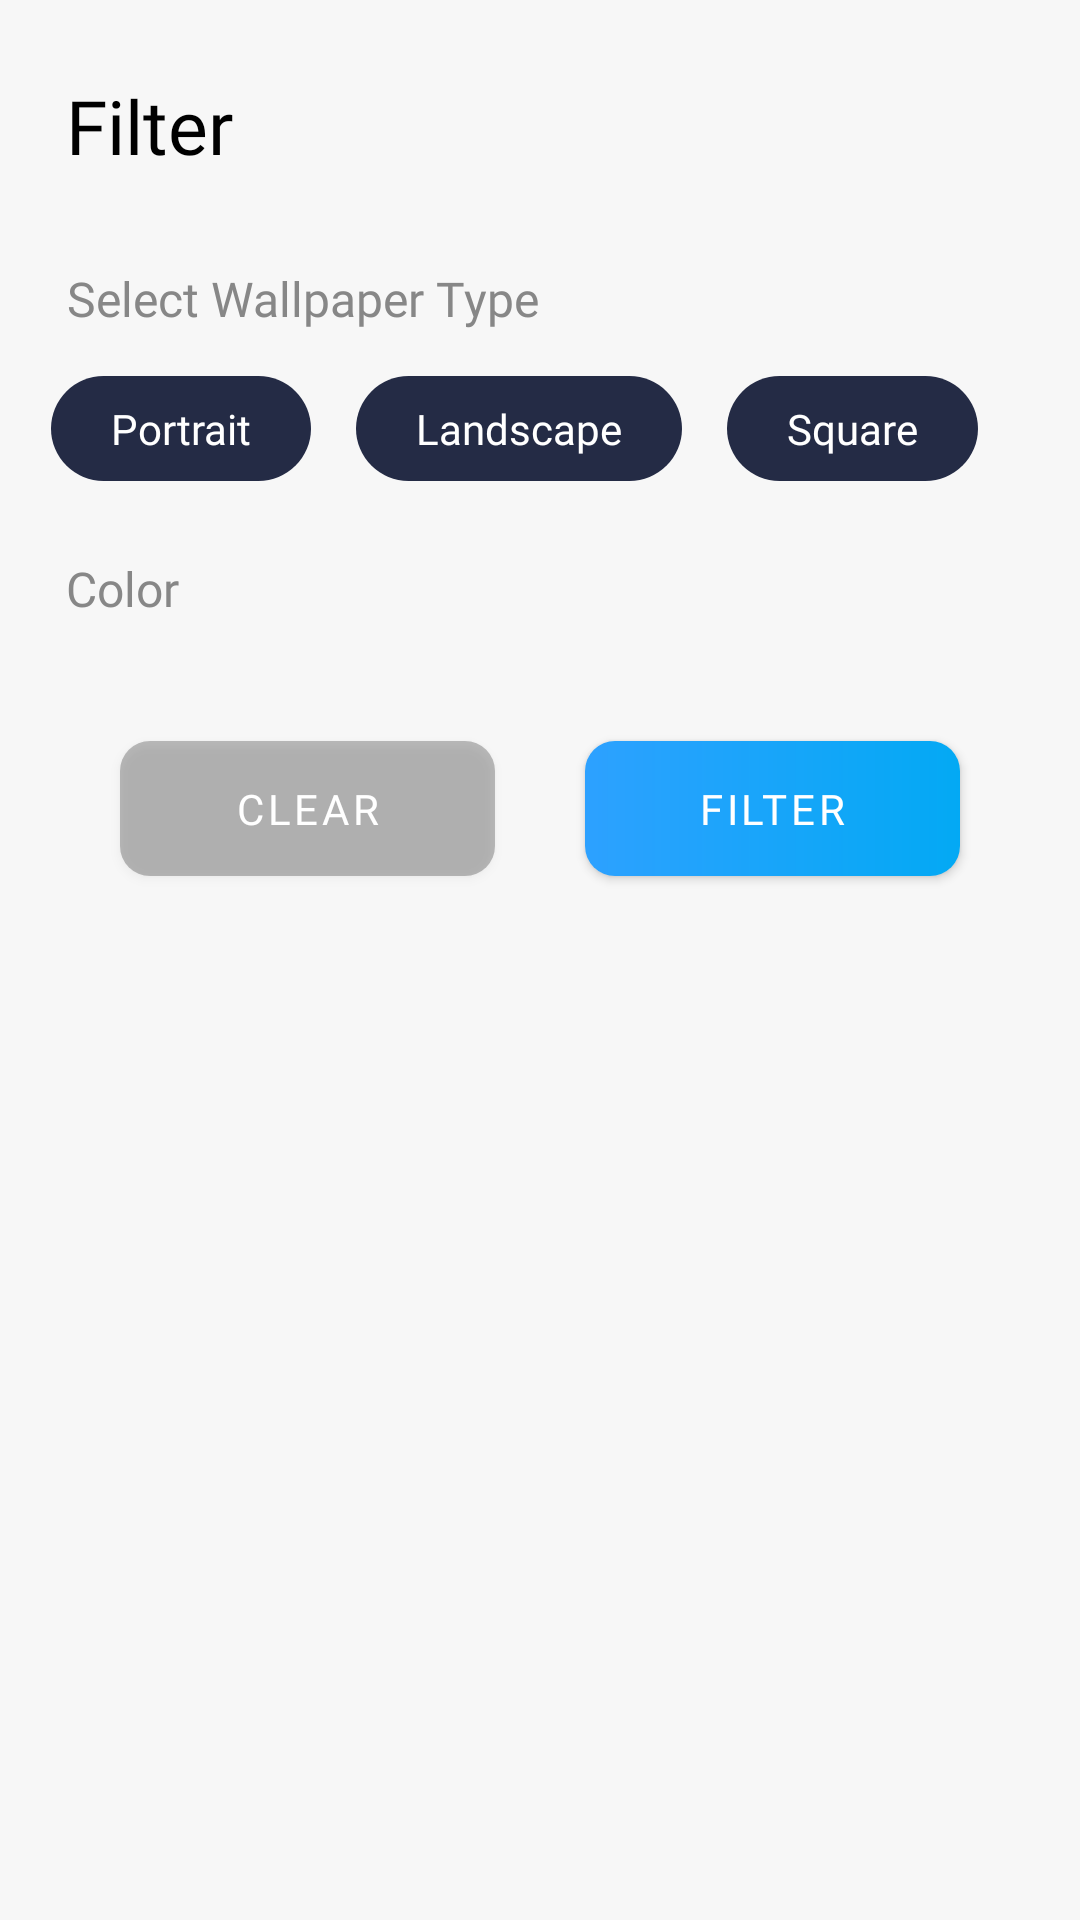

Write the Android layout XML for this screen, with the resource values it uses.
<!-- AndroidManifest.xml: application theme AppTheme -->
<!-- res/layout/layout_filter_wallpaper.xml -->
<?xml version="1.0" encoding="utf-8"?>
<androidx.constraintlayout.widget.ConstraintLayout xmlns:android="http://schemas.android.com/apk/res/android"
    xmlns:app="http://schemas.android.com/apk/res-auto"
    android:id="@+id/cl_add_playlist"
    android:layout_width="match_parent"
    android:layout_height="wrap_content"
    android:paddingBottom="30dp"
    android:background="@color/bg" >

    <TextView
        android:id="@+id/tv1"
        android:layout_width="wrap_content"
        android:layout_height="wrap_content"
        android:text="@string/filter"
        android:gravity="center"
        android:padding="10dp"
        android:textSize="25sp"
        android:textColor="@color/text_black"
        android:layout_marginTop="15dp"
        android:layout_marginStart="12dp"
        android:fontFamily="@font/montserrat_semi_bold"
        app:layout_constraintTop_toTopOf="parent"
        app:layout_constraintStart_toStartOf="parent"/>

    <TextView
        android:id="@+id/tv2"
        android:layout_width="wrap_content"
        android:layout_height="wrap_content"
        android:gravity="center"
        android:padding="10dp"
        android:textSize="16sp"
        android:text="@string/select_wall_type"
        android:textColor="@color/text_desc"
        android:layout_marginTop="10dp"
        android:layout_marginStart="12dp"
        android:fontFamily="@font/montserrat_medium"
        app:layout_constraintStart_toStartOf="parent"
        app:layout_constraintTop_toBottomOf="@+id/tv1"/>

    <TextView
        android:id="@+id/tv_filter_portrait"
        android:layout_width="wrap_content"
        android:layout_height="wrap_content"
        android:paddingTop="8dp"
        android:paddingBottom="8dp"
        android:paddingStart="20dp"
        android:paddingEnd="20dp"
        android:textSize="14sp"
        android:text="@string/portrait"
        android:textColor="@color/white"
        android:layout_marginTop="5dp"
        android:layout_marginStart="17dp"
        android:background="@drawable/bg_button_filter"
        android:fontFamily="@font/montserrat_semi_bold"
        app:layout_constraintStart_toStartOf="parent"
        app:layout_constraintTop_toBottomOf="@+id/tv2"
        app:layout_constraintEnd_toStartOf="@+id/tv_filter_landscape"/>

    <TextView
        android:id="@+id/tv_filter_landscape"
        android:layout_width="wrap_content"
        android:layout_height="wrap_content"
        android:paddingTop="8dp"
        android:paddingBottom="8dp"
        android:paddingStart="20dp"
        android:paddingEnd="20dp"
        android:textSize="14sp"
        android:text="@string/landscape"
        android:textColor="@color/white"
        android:layout_marginTop="5dp"
        android:layout_marginStart="15dp"
        android:background="@drawable/bg_button_filter"
        android:fontFamily="@font/montserrat_semi_bold"
        app:layout_constraintStart_toEndOf="@+id/tv_filter_portrait"
        app:layout_constraintTop_toBottomOf="@+id/tv2"
        app:layout_constraintEnd_toStartOf="@+id/tv_filter_square"/>

    <TextView
        android:id="@+id/tv_filter_square"
        android:layout_width="wrap_content"
        android:layout_height="wrap_content"
        android:paddingTop="8dp"
        android:paddingBottom="8dp"
        android:paddingStart="20dp"
        android:paddingEnd="20dp"
        android:textSize="14sp"
        android:text="@string/square"
        android:textColor="@color/white"
        android:layout_marginTop="5dp"
        android:layout_marginStart="15dp"
        android:background="@drawable/bg_button_filter"
        android:fontFamily="@font/montserrat_semi_bold"
        app:layout_constraintStart_toEndOf="@+id/tv_filter_landscape"
        app:layout_constraintTop_toBottomOf="@+id/tv2"/>

    <TextView
        android:id="@+id/tv3"
        android:layout_width="wrap_content"
        android:layout_height="wrap_content"
        android:gravity="center"
        android:padding="10dp"
        android:textSize="16sp"
        android:text="@string/color"
        android:textColor="@color/text_desc"
        android:layout_marginTop="15dp"
        android:layout_marginStart="12dp"
        android:fontFamily="@font/montserrat_medium"
        app:layout_constraintStart_toStartOf="parent"
        app:layout_constraintTop_toBottomOf="@+id/tv_filter_portrait"/>

    <androidx.recyclerview.widget.RecyclerView
        android:id="@+id/rv_filter_colors"
        android:layout_width="match_parent"
        android:layout_height="wrap_content"
        app:layout_constraintTop_toBottomOf="@+id/tv3"/>

    <com.google.android.material.button.MaterialButton
        android:id="@+id/button_filter_clear"
        android:layout_width="0dp"
        android:layout_height="45dp"
        android:text="@string/clear"
        android:textColor="@color/white"
        android:layout_marginTop="30dp"
        android:layout_marginEnd="15dp"
        android:layout_marginStart="40dp"
        android:background="@drawable/bg_button_cancel"
        app:backgroundTint="@null"
        android:fontFamily="@font/montserrat_semi_bold"
        app:layout_constraintStart_toStartOf="parent"
        app:layout_constraintEnd_toStartOf="@+id/button_filter"
        app:layout_constraintTop_toBottomOf="@+id/rv_filter_colors" />

    <com.google.android.material.button.MaterialButton
        android:id="@+id/button_filter"
        android:layout_width="0dp"
        android:layout_height="45dp"
        android:text="@string/filter"
        android:textColor="@color/white"
        android:layout_marginStart="15dp"
        android:layout_marginEnd="40dp"
        android:background="@drawable/bg_gradient_curve"
        app:backgroundTint="@null"
        android:fontFamily="@font/montserrat_semi_bold"
        app:layout_constraintEnd_toEndOf="parent"
        app:layout_constraintStart_toEndOf="@+id/button_filter_clear"
        app:layout_constraintTop_toTopOf="@+id/button_filter_clear"
        app:layout_constraintBottom_toBottomOf="@+id/button_filter_clear" />


</androidx.constraintlayout.widget.ConstraintLayout>
<!-- resources referenced by this layout -->
<resources>
  <color name="bg">#F7F7F7</color>
  <color name="text_black">#000000</color>
  <color name="text_desc">#878787</color>
  <color name="white">#ffffff</color>
  <!-- drawable bg_button_cancel (drawable) -->
  <?xml version="1.0" encoding="UTF-8"?>
  <shape xmlns:android="http://schemas.android.com/apk/res/android">
  
      <solid
          android:color="@color/button_cancel"/>
  
      <corners
          android:radius="10dp" />
  
  </shape>
  <!-- drawable bg_button_filter (drawable) -->
  <?xml version="1.0" encoding="utf-8"?>
  <shape xmlns:android="http://schemas.android.com/apk/res/android"
      android:shape="rectangle">
  
      <solid android:color="@color/bg_lite"  />
      <corners
          android:radius="50dp"/>
  </shape>
  <!-- drawable bg_gradient_curve (drawable) -->
  <?xml version="1.0" encoding="utf-8"?>
  <shape xmlns:android="http://schemas.android.com/apk/res/android"
      android:shape="rectangle">
  
      <gradient android:startColor="@color/gradient_color_1"
          android:endColor="@color/gradient_color_2" />
  
      <corners
          android:radius="10dp"/>
  
  </shape>
  <string name="clear">Clear</string>
  <string name="color">Color</string>
  <string name="filter">Filter</string>
  <string name="landscape">Landscape</string>
  <string name="portrait">Portrait</string>
  <string name="select_wall_type">Select Wallpaper Type</string>
  <string name="square">Square</string>
  <style name="AppTheme" parent="Theme.MaterialComponents.DayNight.NoActionBar.Bridge">
          
          <item name="colorPrimary">@color/colorPrimary</item>
          <item name="colorPrimaryDark">@color/colorPrimaryDark</item>
          <item name="colorAccent">@color/colorAccent</item>
      </style>
  <color name="button_cancel">#40000000</color>
  <color name="bg_lite">#242b45</color>
  <color name="gradient_color_1">#2DA1FF</color>
  <color name="gradient_color_2">#03A9F4</color>
  <color name="colorPrimary">#da4453</color>
  <color name="colorPrimaryDark">#303F9F</color>
  <color name="colorAccent">#FF4081</color>
</resources>
